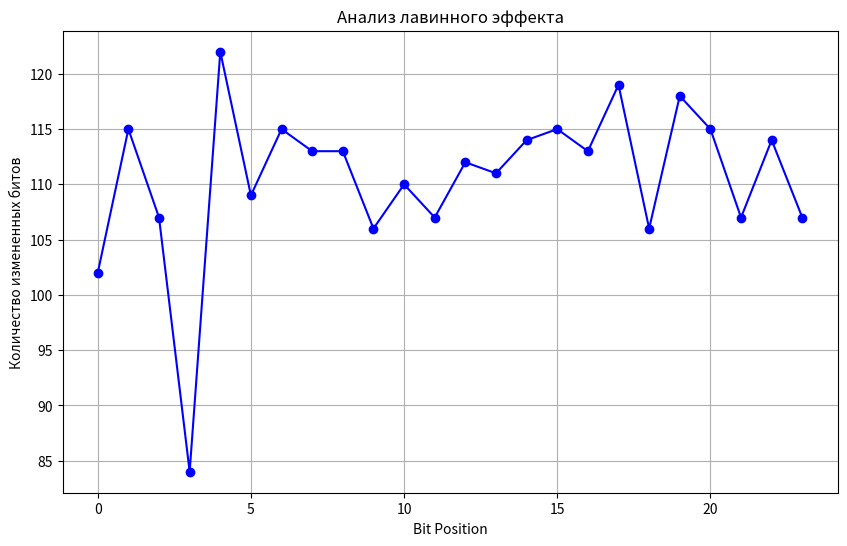

The matplotlib source for this figure:
import math
import matplotlib.pyplot as plt


# Функция для создания графика
def plot_avalanche_effect(text):
    bit_positions = range(len(text) * 8)
    num_bits_changed_list = [calculate_avalanche_effect(text, pos) for pos in bit_positions]

    plt.figure(figsize=(10, 6))
    plt.plot(bit_positions, num_bits_changed_list, marker='o', color='b')
    plt.title('Анализ лавинного эффекта')
    plt.xlabel('Bit Position')
    plt.ylabel('Количество измененных битов')
    plt.grid(True)
    plt.show()

def sha224(text):
    # Initialize variables
    h0 = 0xc1059ed8
    h1 = 0x367cd507
    h2 = 0x3070dd17
    h3 = 0xf70e5939
    h4 = 0xffc00b31
    h5 = 0x68581511
    h6 = 0x64f98fa7
    h7 = 0xbefa4fa4

    k = [
        0x428a2f98, 0x71374491, 0xb5c0fbcf, 0xe9b5dba5, 0x3956c25b, 0x59f111f1, 0x923f82a4, 0xab1c5ed5,
        0xd807aa98, 0x12835b01, 0x243185be, 0x550c7dc3, 0x72be5d74, 0x80deb1fe, 0x9bdc06a7, 0xc19bf174,
        0xe49b69c1, 0xefbe4786, 0x0fc19dc6, 0x240ca1cc, 0x2de92c6f, 0x4a7484aa, 0x5cb0a9dc, 0x76f988da,
        0x983e5152, 0xa831c66d, 0xb00327c8, 0xbf597fc7, 0xc6e00bf3, 0xd5a79147, 0x06ca6351, 0x14292967,
        0x27b70a85, 0x2e1b2138, 0x4d2c6dfc, 0x53380d13, 0x650a7354, 0x766a0abb, 0x81c2c92e, 0x92722c85,
        0xa2bfe8a1, 0xa81a664b, 0xc24b8b70, 0xc76c51a3, 0xd192e819, 0xd6990624, 0xf40e3585, 0x106aa070,
        0x19a4c116, 0x1e376c08, 0x2748774c, 0x34b0bcb5, 0x391c0cb3, 0x4ed8aa4a, 0x5b9cca4f, 0x682e6ff3,
        0x748f82ee, 0x78a5636f, 0x84c87814, 0x8cc70208, 0x90befffa, 0xa4506ceb, 0xbef9a3f7, 0xc67178f2
    ]

    # Rest of the code remains the same
    # Insert the k values above this line

    # Pre-processing
    original_length = len(text)
    original_bit_length = original_length * 8
    text += chr(0x80)
    while (len(text) * 8) % 512 != 448:
        text += chr(0)

    text += chr((original_bit_length >> 56) & 0xff)
    text += chr((original_bit_length >> 48) & 0xff)
    text += chr((original_bit_length >> 40) & 0xff)
    text += chr((original_bit_length >> 32) & 0xff)
    text += chr((original_bit_length >> 24) & 0xff)
    text += chr((original_bit_length >> 16) & 0xff)
    text += chr((original_bit_length >> 8) & 0xff)
    text += chr(original_bit_length & 0xff)

    # Main loop
    for i in range(0, len(text), 64):
        chunk = text[i:i + 64]
        w = [0] * 64
        for j in range(16):
            w[j] = ord(chunk[j * 4]) << 24 | ord(chunk[j * 4 + 1]) << 16 | ord(chunk[j * 4 + 2]) << 8 | ord(
                chunk[j * 4 + 3])

        for j in range(16, 64):
            s0 = (w[j - 15] >> 7 | w[j - 15] << 25) ^ (w[j - 15] >> 18 | w[j - 15] << 14) ^ (w[j - 15] >> 3)
            s1 = (w[j - 2] >> 17 | w[j - 2] << 15) ^ (w[j - 2] >> 19 | w[j - 2] << 13) ^ (w[j - 2] >> 10)
            w[j] = (w[j - 16] + s0 + w[j - 7] + s1) & 0xffffffff

        a, b, c, d, e, f, g, h = h0, h1, h2, h3, h4, h5, h6, h7

        for j in range(64):
            s0 = (a >> 2 | a << 30) ^ (a >> 13 | a << 19) ^ (a >> 22 | a << 10)
            maj = (a & b) ^ (a & c) ^ (b & c)
            t2 = s0 + maj
            s1 = (e >> 6 | e << 26) ^ (e >> 11 | e << 21) ^ (e >> 25 | e << 7)
            ch = (e & f) ^ (~e & g)
            t1 = h + s1 + ch + k[j] + w[j]

            h = g
            g = f
            f = e
            e = (d + t1) & 0xffffffff
            d = c
            c = b
            b = a
            a = (t1 + t2) & 0xffffffff

        h0 = (h0 + a) & 0xffffffff
        h1 = (h1 + b) & 0xffffffff
        h2 = (h2 + c) & 0xffffffff
        h3 = (h3 + d) & 0xffffffff
        h4 = (h4 + e) & 0xffffffff
        h5 = (h5 + f) & 0xffffffff
        h6 = (h6 + g) & 0xffffffff
        h7 = (h7 + h) & 0xffffffff

    # Final hash
    hash_result = '%08x%08x%08x%08x%08x%08x%08x' % (h0, h1, h2, h3, h4, h5, h6)
    return hash_result

def calculate_avalanche_effect(text, bit_position):
    original_hash = sha224(text)

    # Flip the bit at the specified position
    byte_pos = bit_position // 8
    bit_pos = bit_position % 8
    byte_to_flip = ord(text[byte_pos])
    mask = 1 << (7 - bit_pos)
    byte_flipped = byte_to_flip ^ mask

    text_flipped = text[:byte_pos] + chr(byte_flipped) + text[byte_pos + 1:]
    new_hash = sha224(text_flipped)

    # Calculate the number of bits changed
    num_bits_changed = 0
    for i in range(len(original_hash)):
        original_byte = int(original_hash[i], 16)
        new_byte = int(new_hash[i], 16)
        xor_result = original_byte ^ new_byte
        num_bits_changed += bin(xor_result).count('1')

    return num_bits_changed

# Test the function
text = "abc"
bit_position = 6
num_bits_changed = calculate_avalanche_effect(text, bit_position)
print(num_bits_changed)
plot_avalanche_effect(text)


